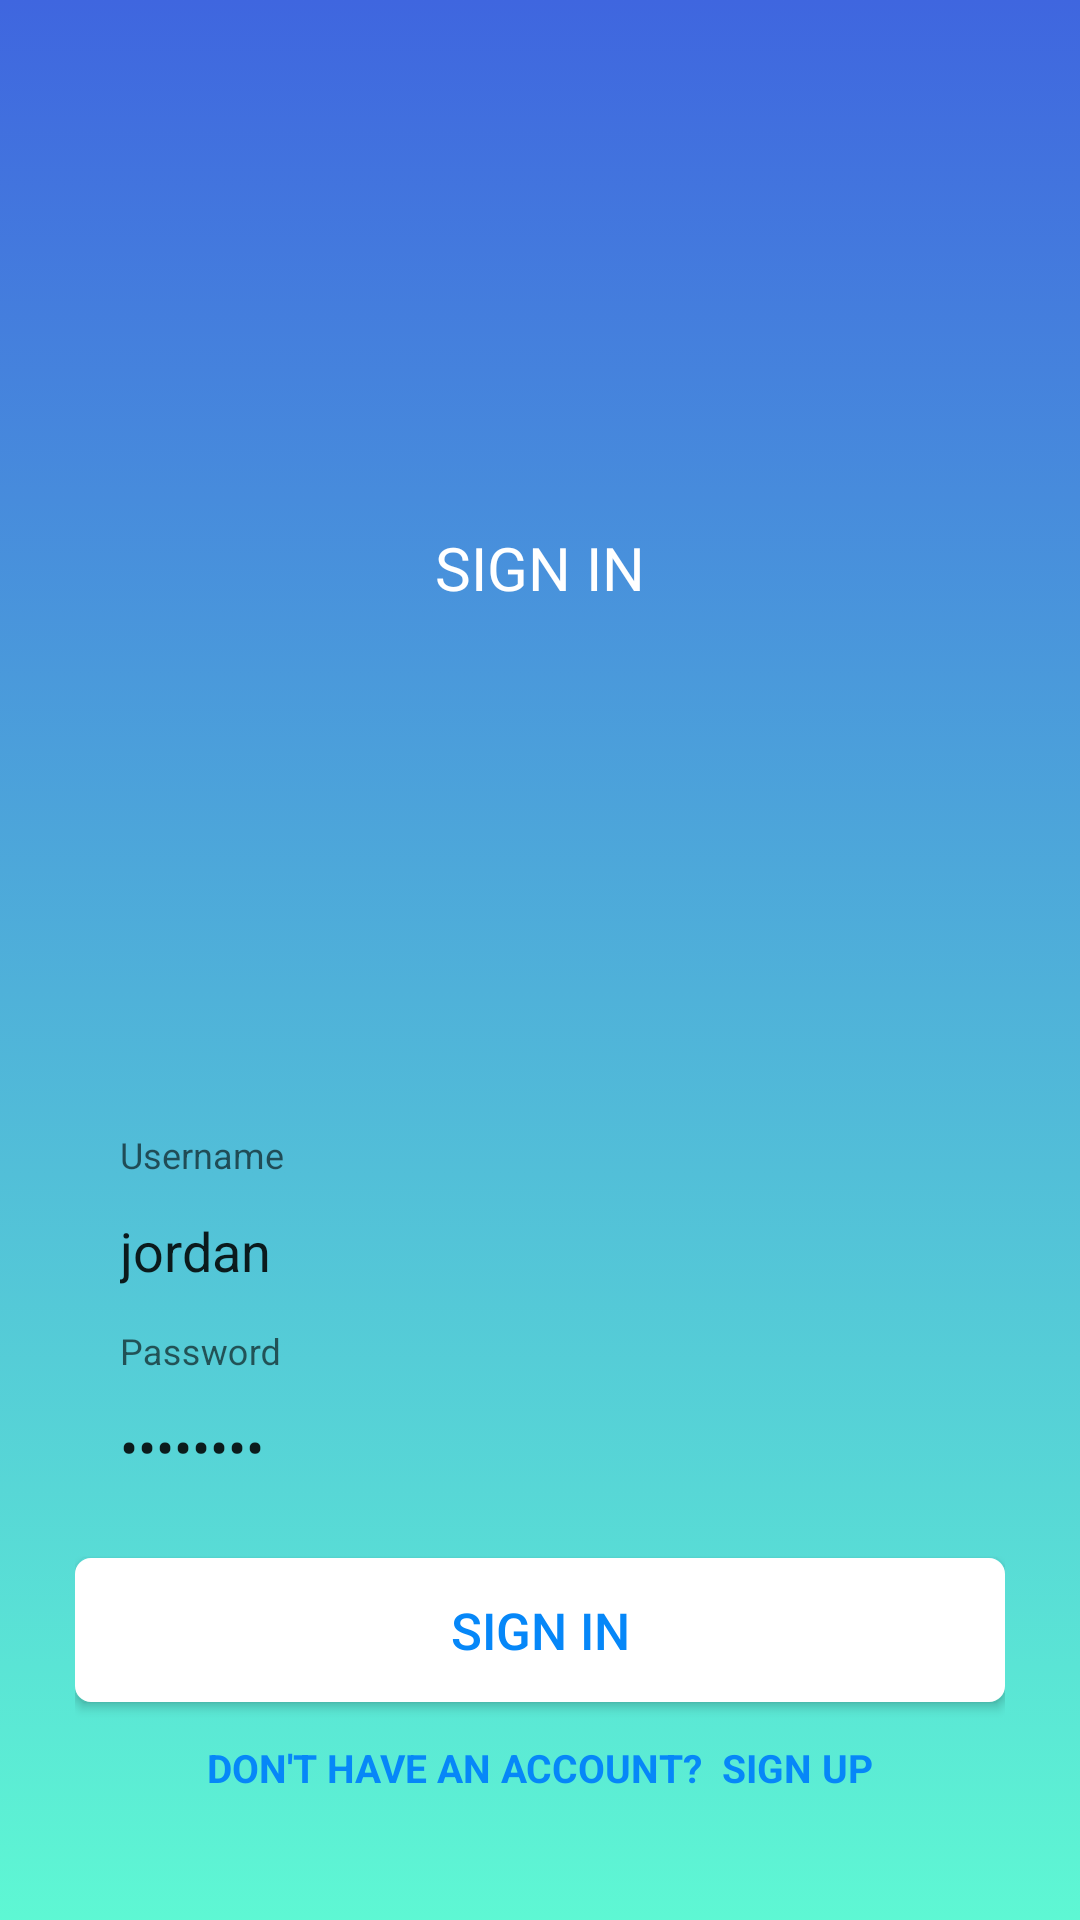

Here is an Android app screen rendered from its layout file. Give the layout XML and the strings, colors and styles it references.
<!-- AndroidManifest.xml: application theme Theme.AppCompat.Light.NoActionBar -->
<!-- res/layout/activity_login.xml -->
<?xml version="1.0" encoding="utf-8"?>
<RelativeLayout xmlns:android="http://schemas.android.com/apk/res/android"
    android:layout_width="match_parent"
    android:layout_height="match_parent"
    android:background="@drawable/bg">


    <LinearLayout
        android:layout_width="match_parent"
        android:layout_height="wrap_content"
        android:layout_above="@id/input_group"
        android:layout_alignParentTop="true"
        android:layout_marginLeft="25dp"
        android:layout_marginRight="25dp"
        android:gravity="center"
        android:orientation="vertical">

        <TextView
            android:layout_width="wrap_content"
            android:layout_height="wrap_content"
            android:fontFamily="sans-serif"
            android:text="SIGN IN"
            android:textColor="#FFFFFF"
            android:textSize="20sp" />

    </LinearLayout>


    <LinearLayout
        android:id="@+id/input_group"
        android:layout_width="match_parent"
        android:layout_height="wrap_content"
        android:layout_alignParentBottom="true"
        android:layout_marginLeft="25dp"
        android:layout_marginRight="25dp"
        android:layout_marginBottom="32dp"
        android:gravity="center"
        android:orientation="vertical">


        <com.google.android.material.textfield.TextInputLayout
            android:id="@+id/tilUserName"
            android:layout_width="match_parent"
            android:layout_height="wrap_content">

            <com.google.android.material.textfield.TextInputEditText
                android:id="@+id/editEmail"
                android:layout_width="match_parent"
                android:layout_height="wrap_content"
                android:background="@drawable/edit_top"
                android:hint="Username"
                android:inputType="textPersonName"
                android:padding="15dp"
                android:text="jordan" />
        </com.google.android.material.textfield.TextInputLayout>


        <com.google.android.material.textfield.TextInputLayout
            android:id="@+id/tilPassword"
            android:layout_width="match_parent"
            android:layout_height="wrap_content">

            <com.google.android.material.textfield.TextInputEditText
                android:id="@+id/editPassword"
                android:layout_width="match_parent"
                android:layout_height="wrap_content"
                android:background="@drawable/edit_bottom"
                android:hint="Password"
                android:inputType="textPassword"
                android:padding="15dp"
                android:text="12345678" />
        </com.google.android.material.textfield.TextInputLayout>


        <Button
            android:id="@+id/buttonLogin"
            android:layout_width="match_parent"
            android:layout_height="wrap_content"
            android:layout_marginTop="10dp"
            android:background="@drawable/button"
            android:text="SIGN IN"
            android:textAllCaps="true"
            android:textColor="@color/colorAccent"
            android:textSize="17sp" />

        <TextView
            android:id="@+id/textRegister"
            android:layout_width="wrap_content"
            android:layout_height="wrap_content"
            android:layout_marginTop="3dp"
            android:fontFamily="sans-serif"
            android:padding="10dp"
            android:text="Don't Have an Account?  Sign Up"
            android:textAllCaps="true"
            android:textColor="@color/colorAccent"
            android:textSize="13dp"
            android:textStyle="bold" />


    </LinearLayout>

</RelativeLayout>
<!-- resources referenced by this layout -->
<resources>
  <color name="colorAccent">#0687F8</color>
  <!-- drawable bg (drawable) -->
  <?xml version="1.0" encoding="utf-8"?>
  <selector xmlns:android="http://schemas.android.com/apk/res/android">
      <item>
          <shape>
              <gradient
                  android:angle="90"
                  android:startColor="#A103F6BD"
                  android:endColor="#3F66DF"
                  android:type="linear" />
          </shape>
      </item>
  </selector>
  <!-- drawable button (drawable) -->
  <?xml version="1.0" encoding="utf-8"?>
  <layer-list xmlns:android="http://schemas.android.com/apk/res/android">
      <item>
          <shape>
              <corners android:radius="5dp"/>
              <solid android:color="#FFFFFF" />
              <stroke android:width="0.5dp" android:color="#FFFFFF" />
          </shape>
      </item>
  </layer-list>
</resources>
